The GitHub repository luismiguuel/image-classification-computer-vision contains a labelled image folder "image-classification-computer-vision" with 3 categories: asphalt, belgian blocks, off-road. Examples follow, each with its label.

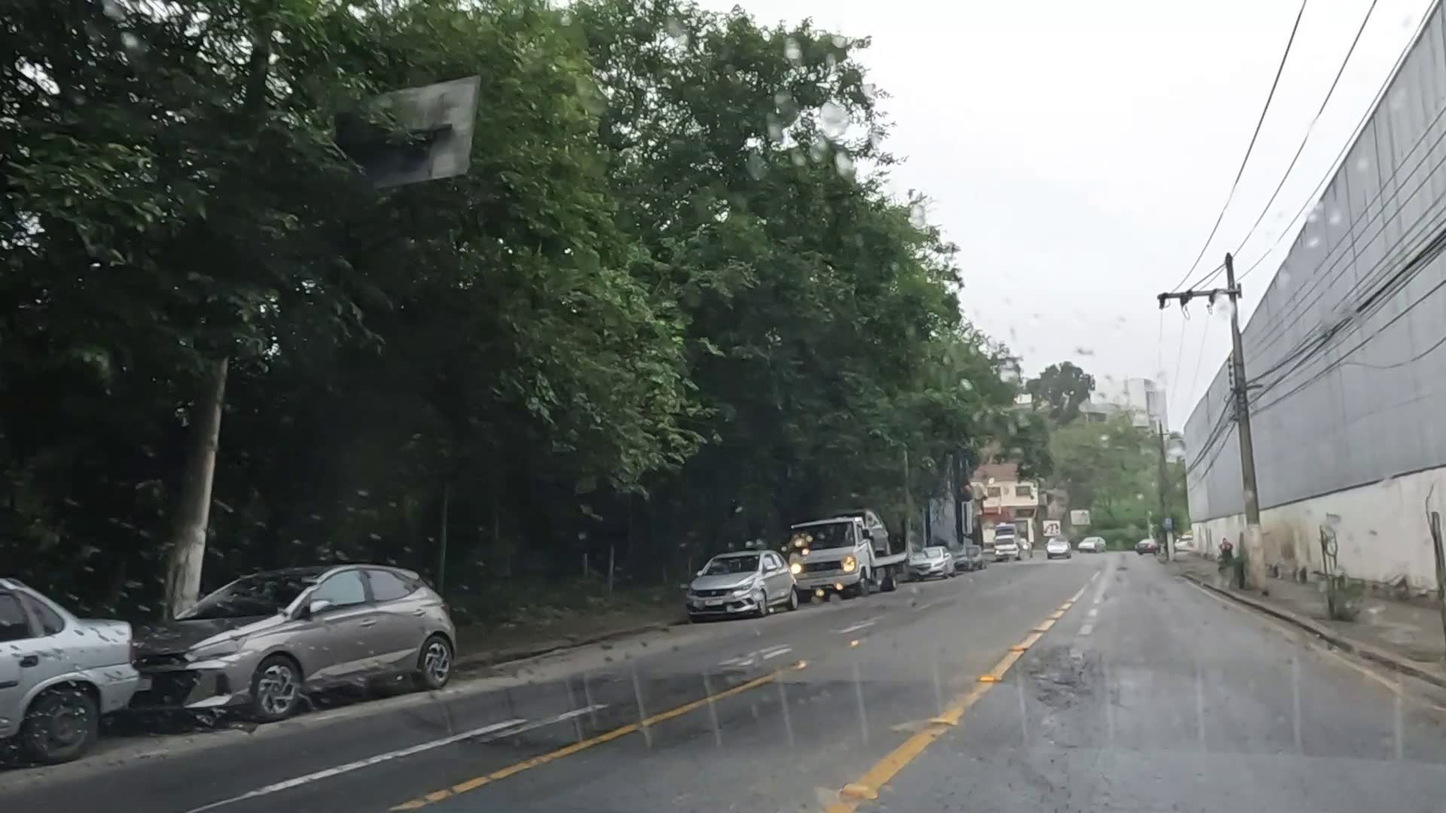
Label: asphalt

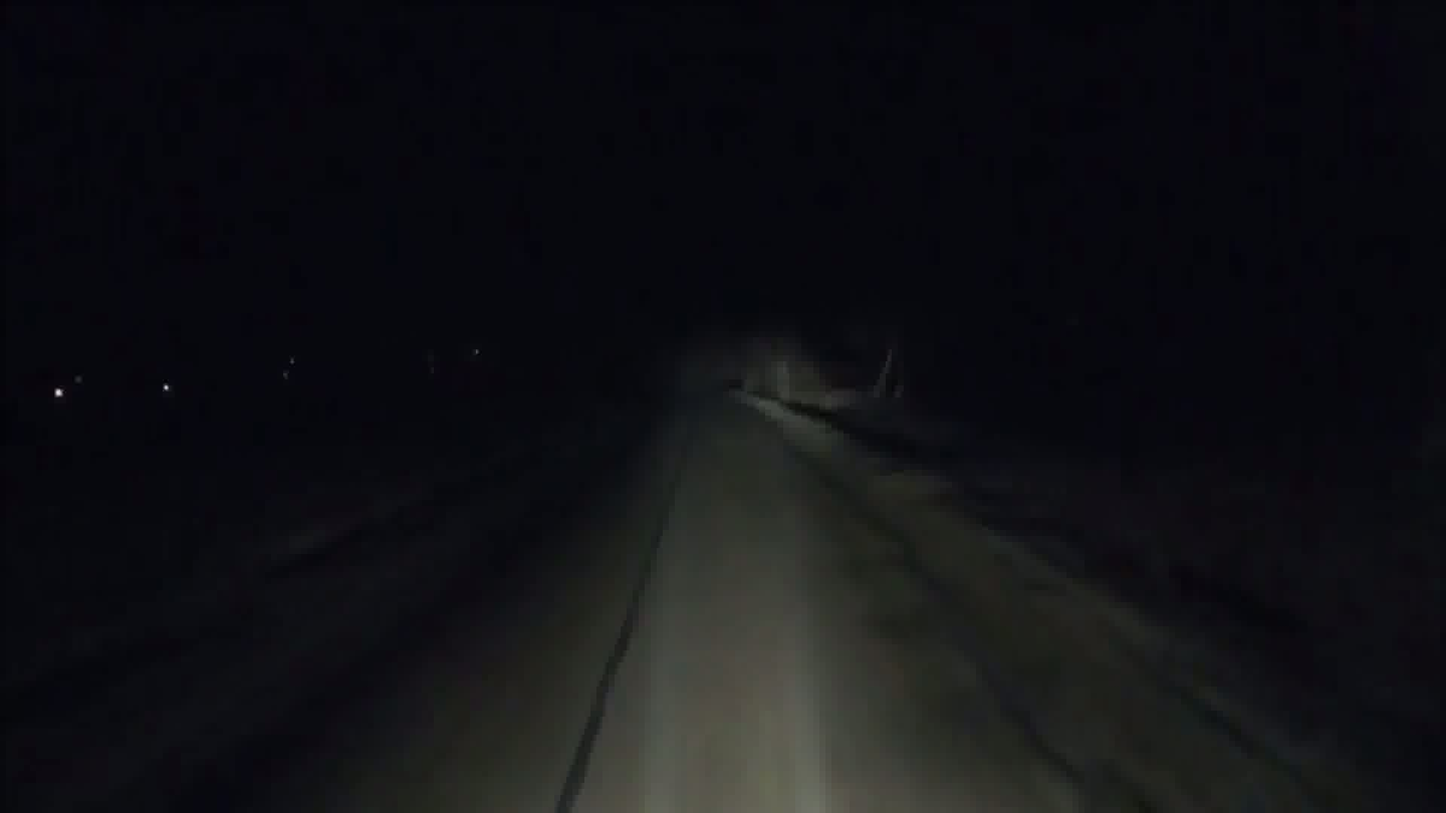
Label: asphalt

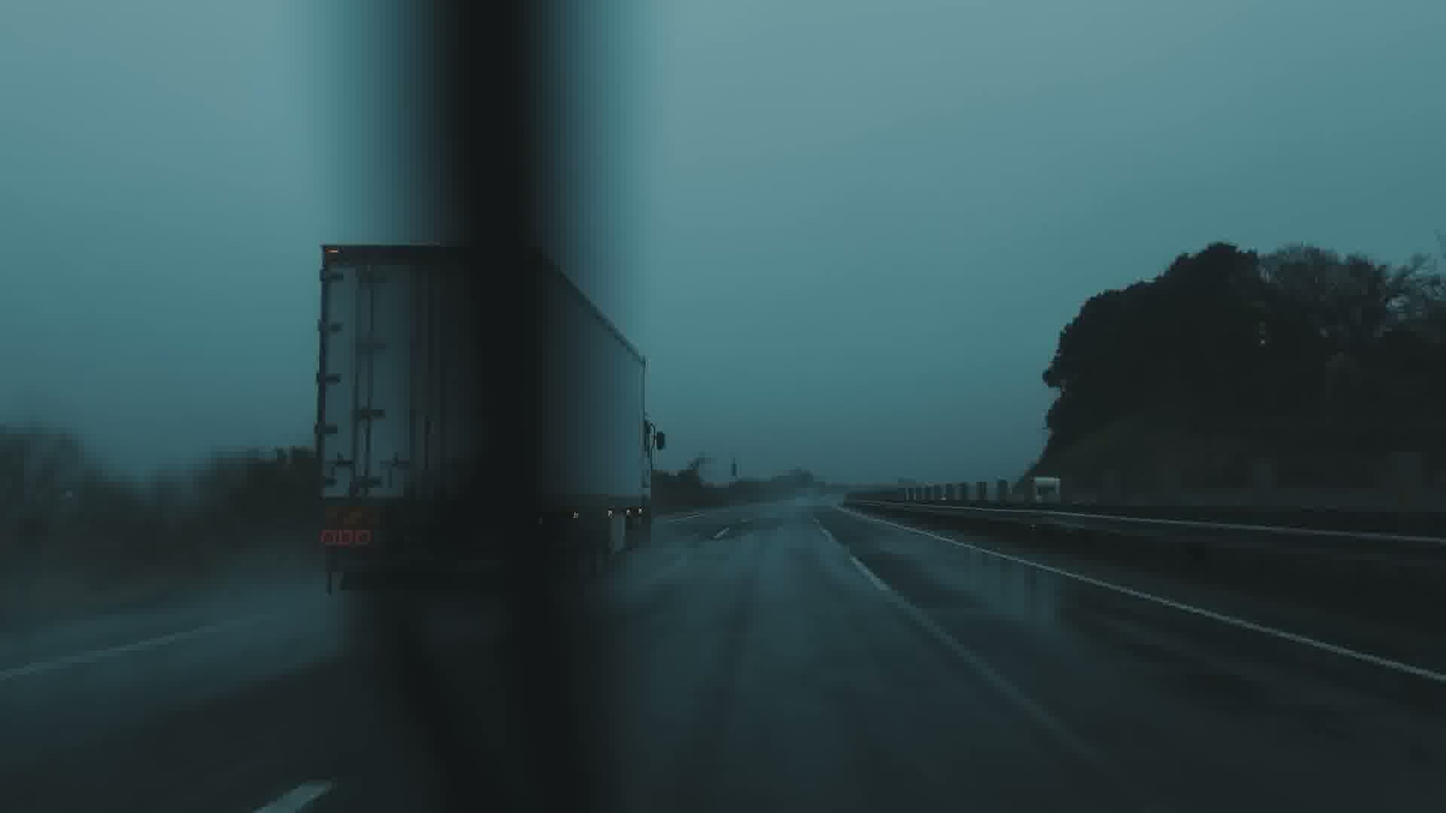
Label: asphalt

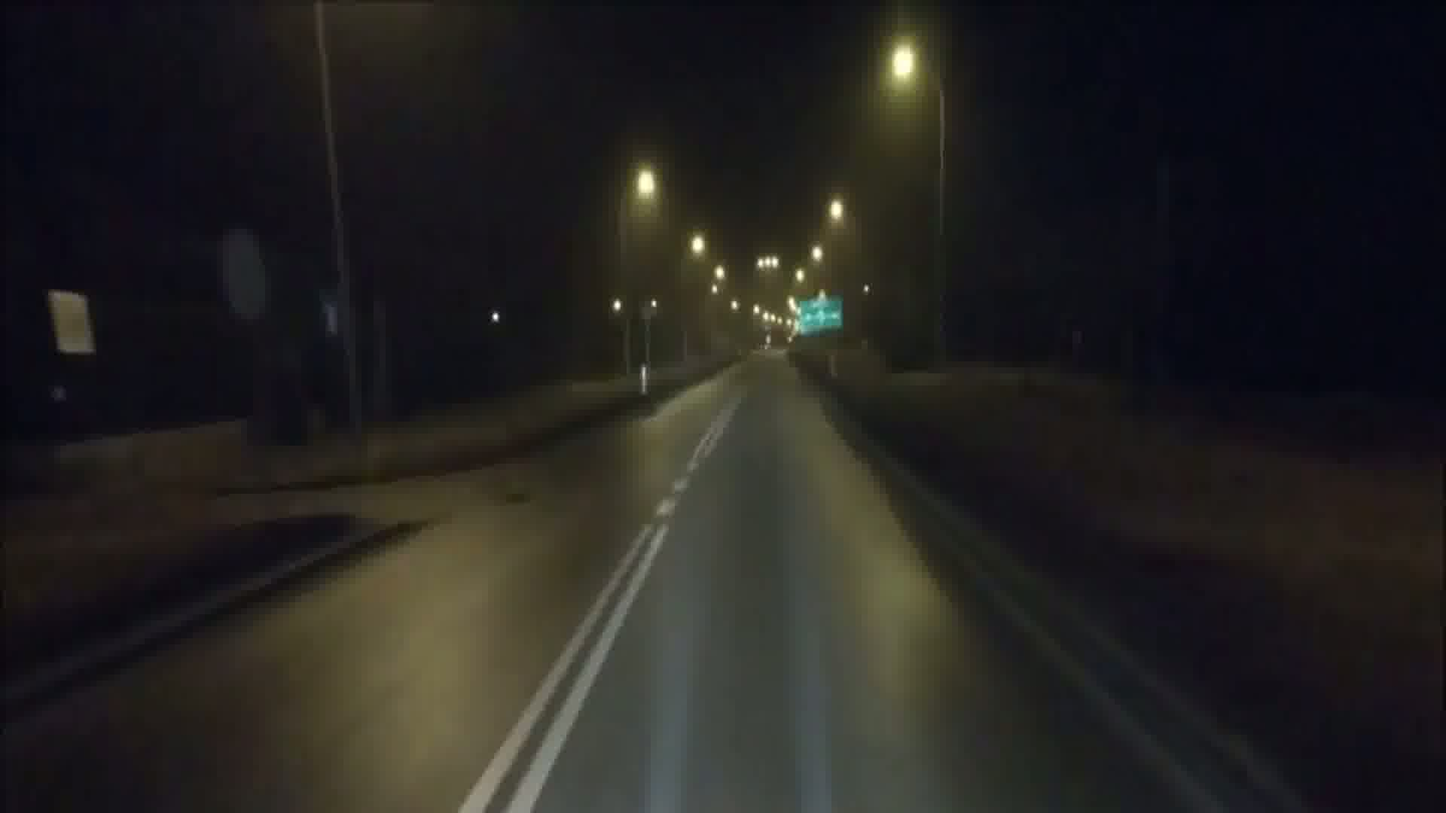
Label: asphalt

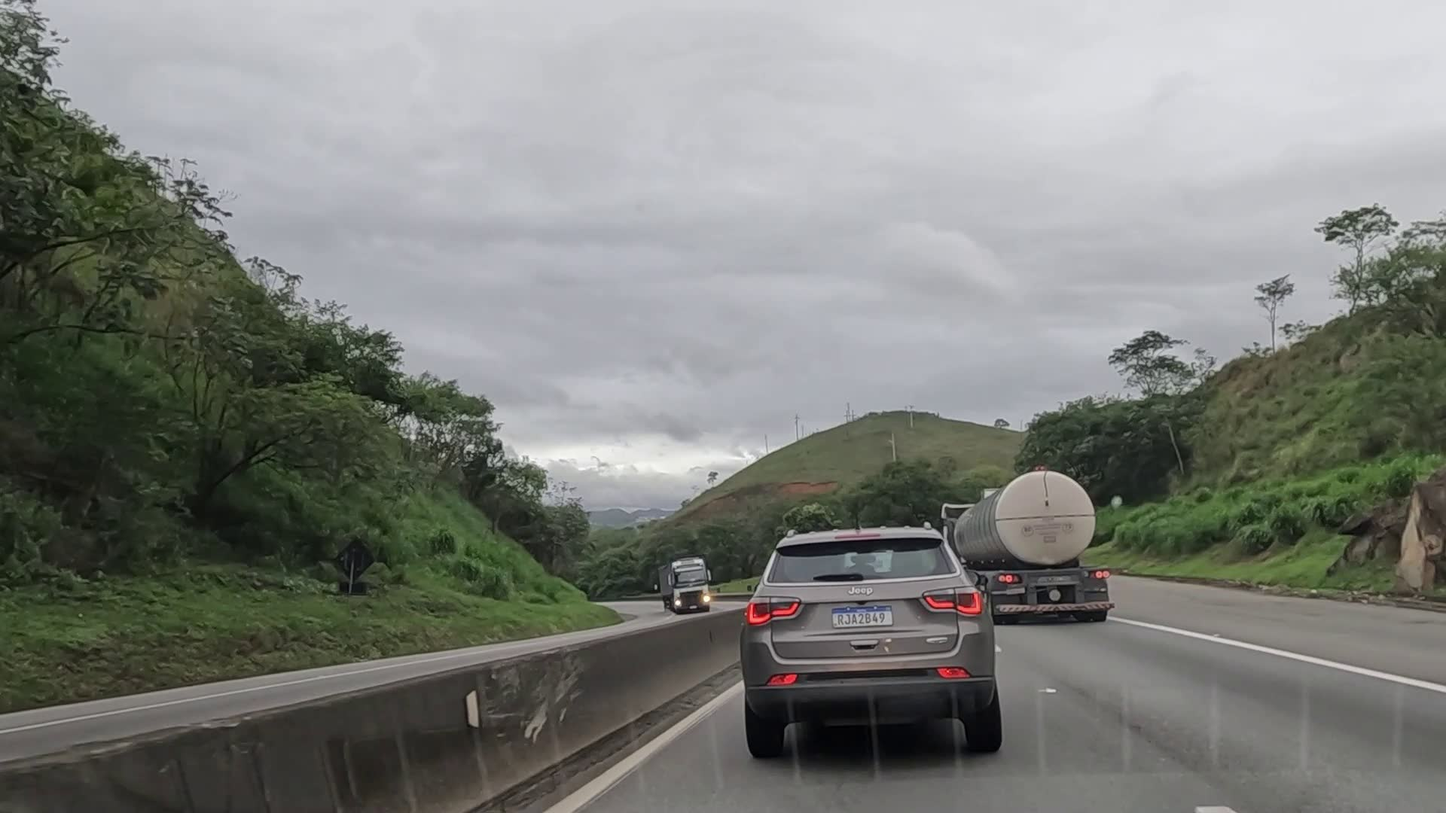
Label: asphalt

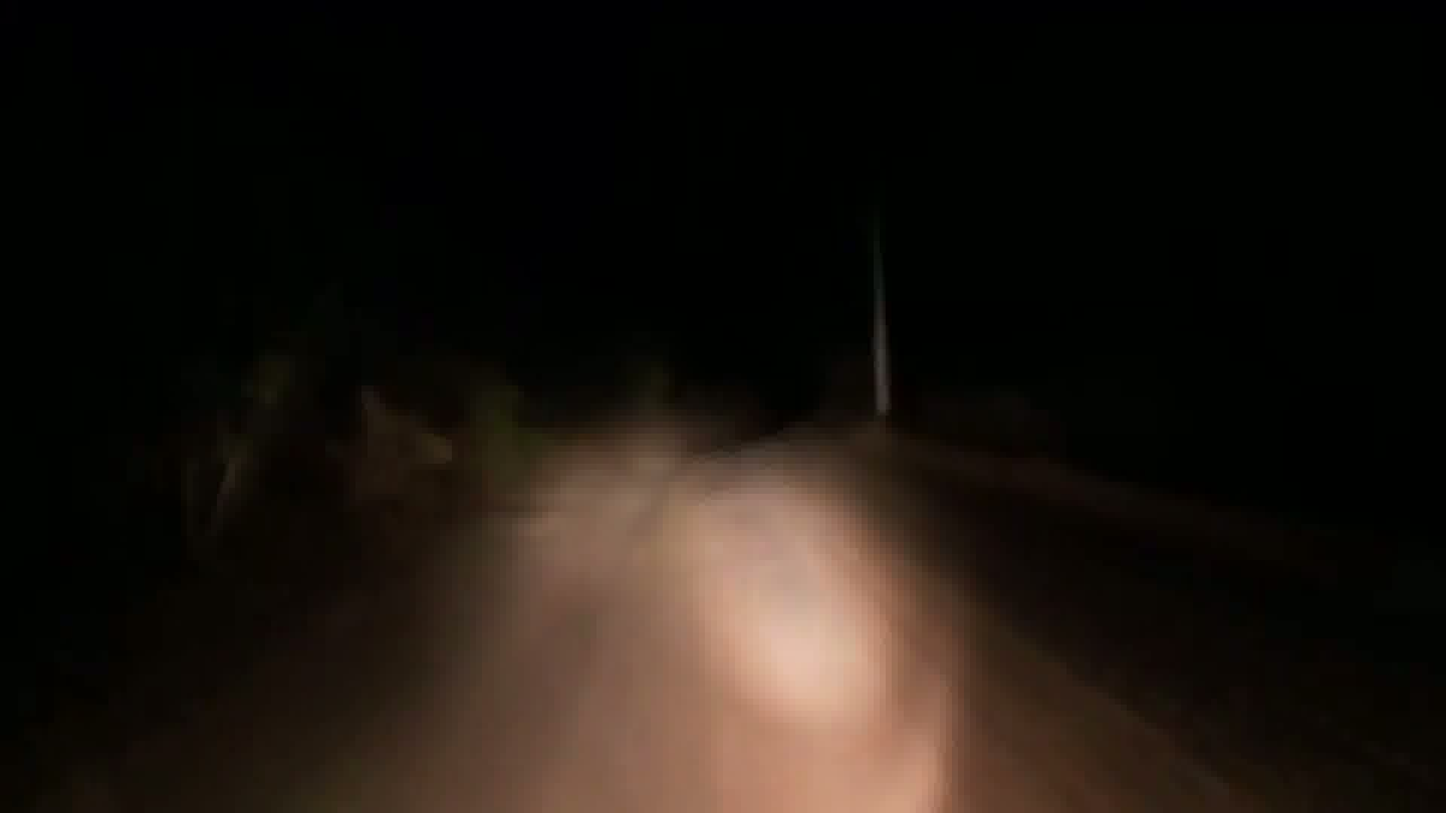
Label: off-road
